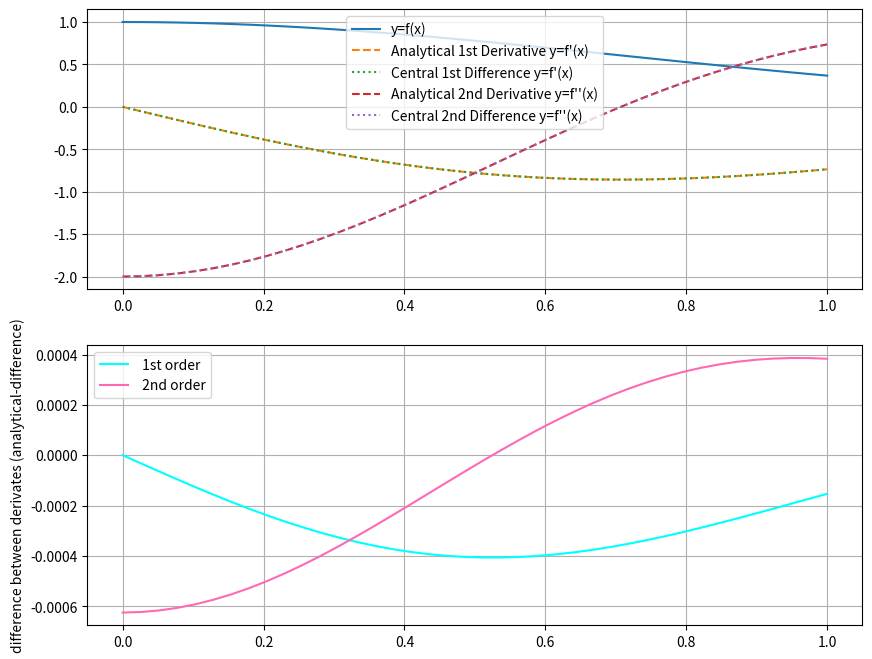

Reproduce this figure in Python.
import numpy as np
import matplotlib.pyplot as plt

################### first derivative ##############
def derivative_1(f,a,method='central',h=0.05):
    '''Compute the difference formula for f'(a) with step size h.

    Parameters
    ----------
    f : function
        Vectorized function of one variable
    a : number
        Compute derivative at x = a
    method : string
        Difference formula: 'forward', 'backward' or 'central'
    h : number
        Step size in difference formula

    Returns
    -------
    float
        Difference formula:
            central: f(a+h) - f(a-h))/2h
            forward: f(a+h) - f(a))/h
            backward: f(a) - f(a-h))/h
    '''
    if method == 'central':
        return (f(a + h) - f(a - h))/(2*h)
    elif method == 'forward':
        return (f(a + h) - f(a))/h
    elif method == 'backward':
        return (f(a) - f(a - h))/h
    else:
        raise ValueError("Method must be 'central', 'forward' or 'backward'.")

#################### second derivative ###############
def derivative_2(f,a,method='central',h=0.05):
    '''Compute the difference formula for f''(a) with step size h.

    Parameters
    ----------
    f : function
        Vectorized function of one variable
    a : number
        Compute derivative at x = a
    method : string
        Difference formula: 'forward', 'backward' or 'central'
    h : number
        Step size in difference formula

    Returns
    -------
    float
        Difference formula:
            central: (f(a+h) - 2f(a) + f(a-h)) / h**2
            forward: (f(a+2h) - 2f(a+h) + f(a)) / h**2
            backward: (f(a) - 2f(a-h) + f(a-2h)) / h**2
    '''
    if method == 'central':
        return (f(a + h) - 2*f(a) + f(a - h))/(h**2)
    elif method == 'forward':
        return (f(a + 2*h) - 2*f(a + h) + f(a))/(h**2)
    elif method == 'backward':
        return (f(a) - 2*f(a - h) + f(a - 2*h))/(h**2)
    else:
        raise ValueError("Method must be 'central', 'forward' or 'backward'.")

############ set grid ###############################
n=40        #grid points
h=1/n       #grid spacing
x = np.linspace(0,1,n)
############# define analytical functions ###########
def f_1(x):
    return (x-1/2)**2+x
def f_1_prime(x):
    return 2*x
def f_1_prime_prime(x):
    return 2+x*0

def f_2(x):
    return (x-1/2)**3+(x-1/2)**2+x
def f_2_prime(x):
    return 3*x**2-x+(3/4)
def f_2_prime_prime(x):
    return 6*x-1

def f_3(x):
    return np.sqrt(x)
def f_3_prime(x):
    return (1/2)*x**(-1/2)
def f_3_prime_prime(x):
    return (-1/4)*x**(-3/2)

def f_4(x):
    return np.sin(12*np.pi*x)
def f_4_prime(x):
    return np.cos(12*np.pi*x)*12*np.pi
def f_4_prime_prime(x):
    return -np.sin(12*np.pi*x)*(12*np.pi)**2

def f_5(x):
    return np.sin(12*np.pi*x)**4
def f_5_prime(x):
    return 4*12*np.pi*((np.sin(12*np.pi*x))**3)*(np.cos(12*np.pi*x))
def f_5_prime_prime(x):
    return 4*((12*np.pi)**2)*(3*(np.sin(12*np.pi*x)**2)*(np.cos(12*np.pi*x)**2)-np.sin(12*np.pi*x)**4)

def f_a(x):
    return np.exp(-a*x**2)
def f_a_prime(x):
    return np.exp(-a*x**2)*(-2*a*x)
def f_a_prime_prime(x):
    return np.exp(-a*x**2)*(4*a**2*x**2-2*a)
a=1

############ calculating #################
y = f_a(x)
y_prime = f_a_prime(x)
y_prime_prime = f_a_prime_prime(x)
dydx = derivative_1(f_a,x,method = 'central',h=h)    #calculate 1st derivative
dy2dx2 = derivative_2(f_a,x,method = 'central',h=h)    #calculate 2nd derivative
Delta_1 = y_prime - dydx        #analytical-difference 1st order
Delta_2 = y_prime_prime - dy2dx2        #analytical-difference 2nd order

################ plots ###################
fig, (ax1, ax2) = plt.subplots(2,figsize=(10, 8))

ax1.set_ylabel('')
ax1.plot(x,y,label='y=f(x)')
ax1.plot(x,y_prime,linestyle='dashed',label="Analytical 1st Derivative y=f'(x)")
ax1.plot(x,dydx,linestyle='dotted',label="Central 1st Difference y=f'(x)")
ax1.plot(x,y_prime_prime,linestyle='dashed',label="Analytical 2nd Derivative y=f''(x)")
ax1.plot(x,dy2dx2,linestyle='dotted',label="Central 2nd Difference y=f''(x)")
ax1.legend()
ax1.grid(True)

ax2.set_ylabel('difference between derivates (analytical-difference)')
ax2.plot(x,Delta_1,color = 'cyan', label=' 1st order')
ax2.plot(x,Delta_2, color= 'hotpink', label=' 2nd order')
ax2.legend()
ax2.grid(True)

plt.show()
